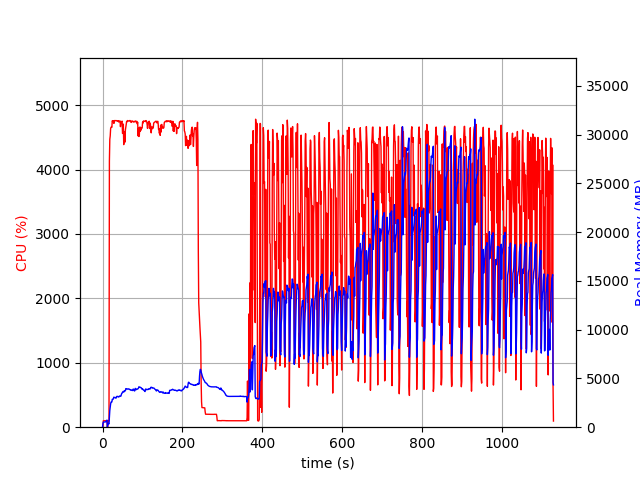

Data behind this chart, as committed beside it:
elapsed_time, nproc, cpu, mem_real, mem_virtual
3.7670135498046875e-05, 2, 0.0, 13.71, 1288
1.006, 4, 7.9, 391.7, 4065
2.013, 4, 100.1, 527.9, 4201
3.022, 4, 99.2, 527.5, 4201
4.03, 4, 100.2, 530.9, 4241
5.038, 4, 99.2, 533.1, 4241
6.046, 4, 99.2, 536.1, 4241
7.054, 4, 100.3, 540.3, 4241
8.061, 4, 100.2, 568.2, 4241
9.069, 4, 99.1, 618.5, 4289
10.08, 4, 100.1, 674.5, 4345
11.09, 4, 99.1, 728.4, 4421
12.1, 2, 0.0, 12.18, 42.21
13.11, 2, 0.0, 227.8, 3640
14.12, 2, 101.0, 374.9, 4392
15.13, 2, 99.1, 390.9, 4392
16.14, 2, 100.0, 345.7, 4398
17.15, 2, 4132, 1011, 8344
18.17, 2, 4469, 1717, 9119
19.2, 2, 4523, 2080, 9521
20.22, 2, 4637, 2387, 9879
21.25, 2, 4659, 2572, 10121
22.27, 2, 4661, 2575, 10136
23.3, 2, 4656, 2587, 10179
24.32, 2, 4758, 2860, 10468
25.35, 2, 4747, 2849, 10517
26.37, 2, 4758, 2863, 10543
27.4, 2, 4757, 2986, 10738
28.42, 2, 4718, 3086, 10918
29.45, 2, 4756, 3053, 10935
30.48, 2, 4762, 3028, 10964
31.5, 2, 4762, 3019, 10976
32.53, 2, 4760, 3016, 10988
33.55, 2, 4758, 2970, 10988
34.58, 2, 4761, 3116, 11155
35.6, 2, 4759, 3141, 11246
36.63, 2, 4753, 3171, 11304
37.65, 2, 4756, 3141, 11339
38.68, 2, 4750, 3108, 11355
39.7, 2, 4759, 3106, 11361
40.73, 2, 4738, 3098, 11412
41.75, 2, 4751, 3177, 11462
42.78, 2, 4755, 3200, 11462
43.8, 2, 4756, 3188, 11469
44.83, 2, 4667, 3170, 11469
45.86, 2, 4729, 3181, 11511
46.88, 2, 4743, 3323, 11646
47.91, 2, 4746, 3460, 11833
48.93, 2, 4752, 3491, 11855
49.96, 2, 4561, 3591, 11987
50.98, 2, 4569, 3621, 12031
52.01, 2, 4706, 3680, 12093
53.03, 2, 4388, 3614, 12093
54.05, 2, 4494, 3642, 12165
55.08, 2, 4585, 3742, 12265
56.1, 2, 4427, 3730, 12289
57.13, 2, 4613, 3735, 12335
58.15, 2, 4652, 3954, 12547
59.18, 2, 4699, 3945, 12567
60.21, 2, 4747, 3939, 12607
... 1,051 more rows
